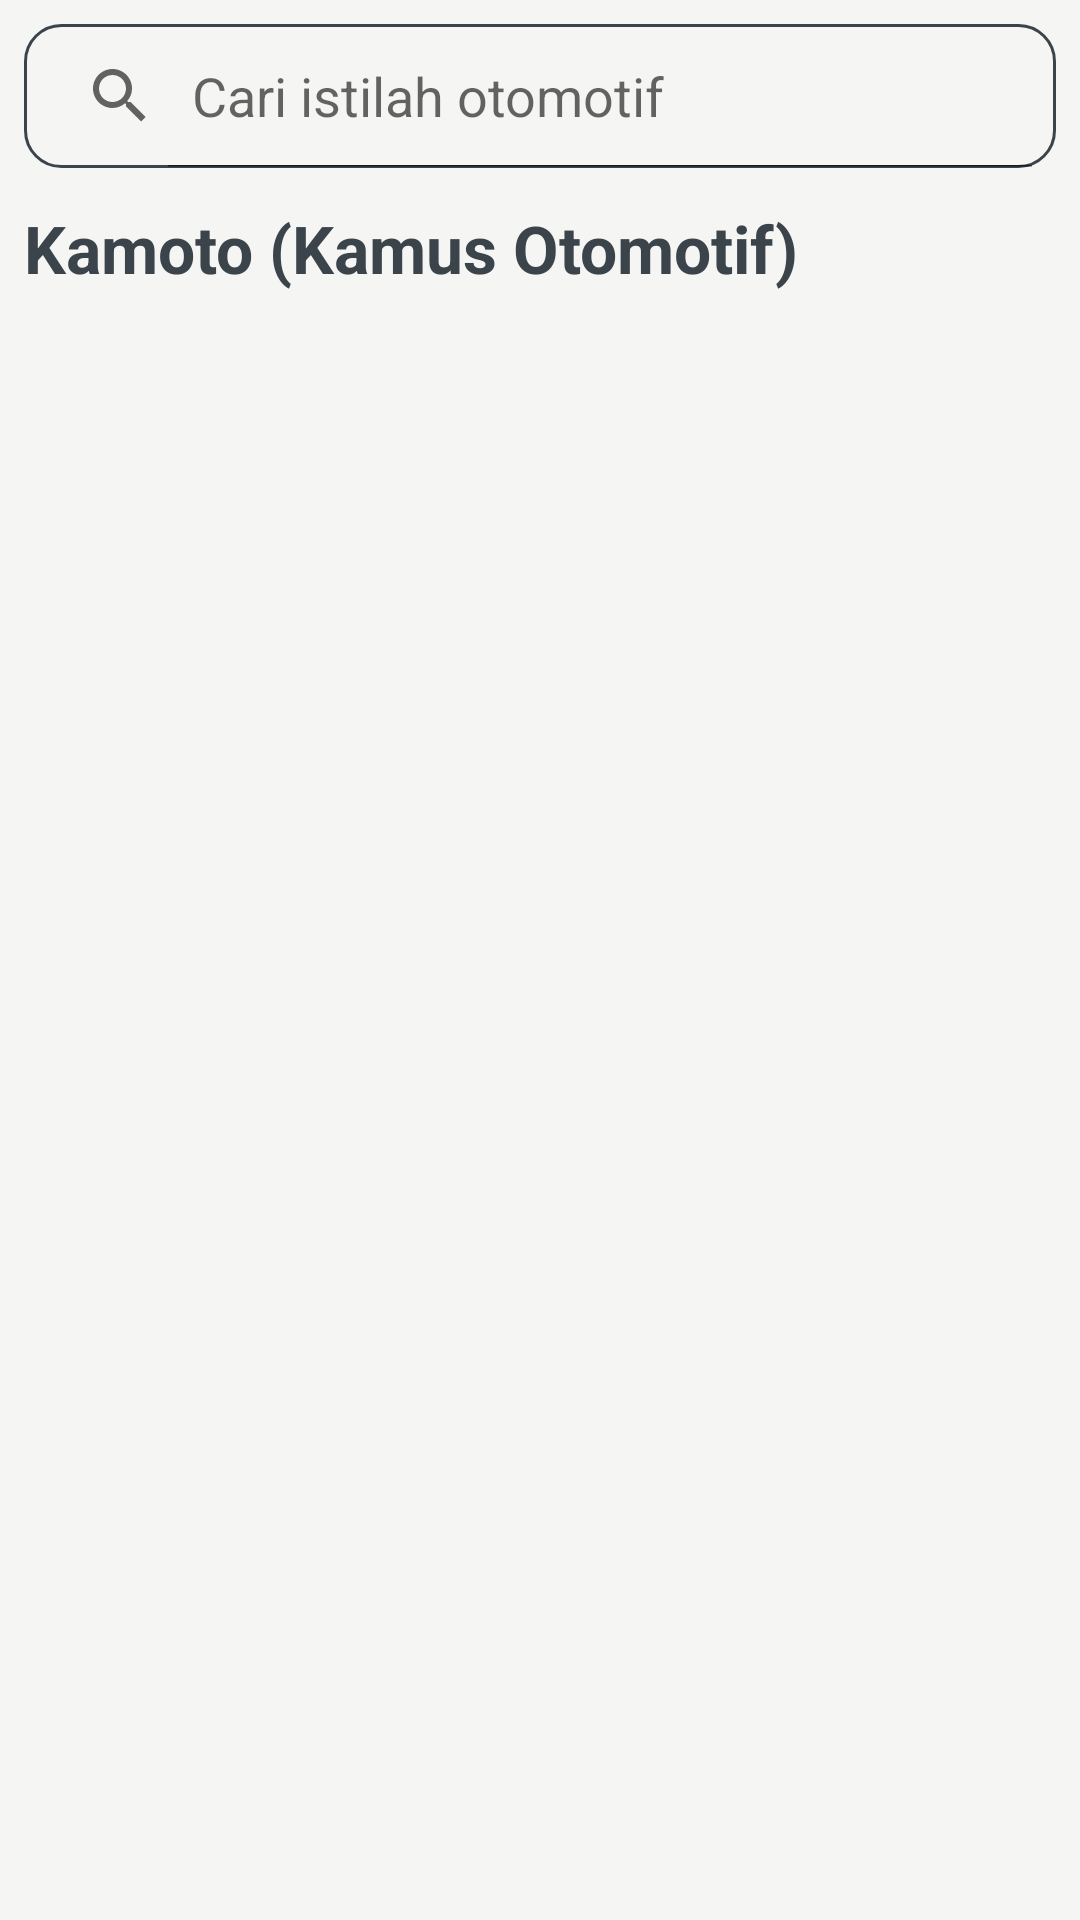

Layout XML and referenced resources for this Android screen:
<!-- AndroidManifest.xml: application theme Theme.KamusOtomotif -->
<!-- res/layout/fragment_home.xml -->
<?xml version="1.0" encoding="utf-8"?>
<LinearLayout xmlns:android="http://schemas.android.com/apk/res/android"
    android:orientation="vertical" android:layout_width="match_parent"
    android:layout_height="match_parent" android:padding="8dp">

    <SearchView
        android:id="@+id/search_view"
        android:layout_width="match_parent"
        android:layout_height="wrap_content"
        android:iconifiedByDefault="false"
        android:queryHint="Cari istilah otomotif"
        android:background="@drawable/search_background"
        android:layout_marginBottom="12dp"/>

    <TextView
        android:layout_width="wrap_content"
        android:layout_height="wrap_content"
        android:text="Kamoto (Kamus Otomotif)"
        android:textColor="@color/primary"
        android:textSize="22sp"
        android:textStyle="bold" />

    <ListView
        android:id="@+id/list_view"
        android:layout_width="match_parent"
        android:layout_height="match_parent"
        android:layout_marginTop="8dp" />
</LinearLayout>
<!-- resources referenced by this layout -->
<resources>
  <color name="primary">#3B444B</color>
  <!-- drawable search_background (drawable) -->
  <?xml version="1.0" encoding="utf-8"?>
  <shape xmlns:android="http://schemas.android.com/apk/res/android"
      android:shape="rectangle">
      <solid android:color="@color/onPrimary" />
      <corners android:radius="12dp" />
      <stroke android:width="1dp" android:color="@color/primary"/>
  </shape>
  <style name="Theme.KamusOtomotif" parent="Theme.MaterialComponents.DayNight.DarkActionBar">
          
          <item name="colorPrimary">@color/primary</item>
          <item name="colorPrimaryVariant">@color/primary</item>
          <item name="colorOnPrimary">@color/onPrimary</item>
  
          
          <item name="colorSecondary">@color/accent</item>
          <item name="colorOnSecondary">@color/onPrimary</item>
  
          
          <item name="android:windowBackground">@color/background</item>
          <item name="background">@color/background</item>
  
          
          <item name="android:textColorPrimary">@color/textPrimary</item>
      </style>
  <color name="onPrimary">#F5F5F3</color>
  <color name="accent">#F25C05</color>
  <color name="background">#F5F5F3</color>
  <color name="textPrimary">#3B444B</color>
</resources>
